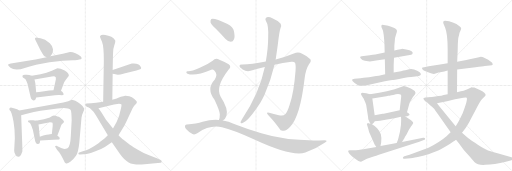
t = 0.00 s
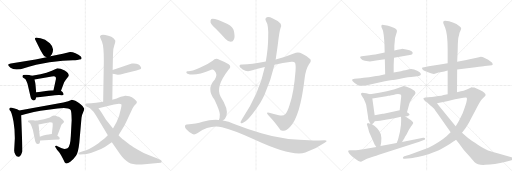
t = 4.96 s
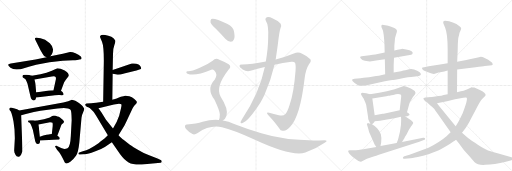
t = 9.92 s
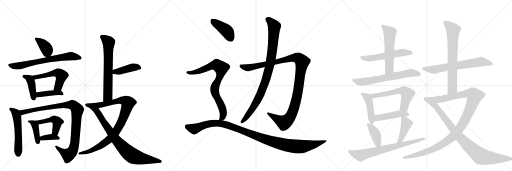
t = 14.88 s
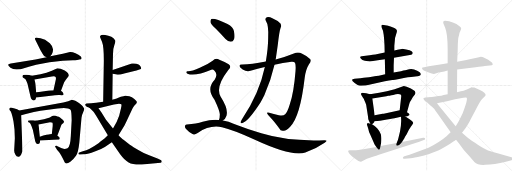
t = 19.84 s
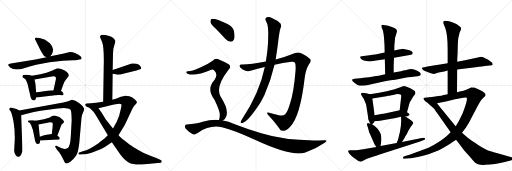
t = 24.80 s

The animated SVG that drew these frames (rendered in a browser with its animation timeline set to each time). Animation: 32 CSS @keyframes rules; one cycle of 24.80 s.

<svg version="1.1" viewBox="0 0 3072 1024" xmlns="http://www.w3.org/2000/svg">
  <g stroke="lightgray" stroke-dasharray="1,1" stroke-width="1" transform="scale(4, 4)">
    <line x1="0" y1="0" x2="256" y2="256"></line>
    <line x1="256" y1="0" x2="0" y2="256"></line>
    <line x1="128" y1="0" x2="128" y2="256"></line>
    <line x1="0" y1="128" x2="256" y2="128"></line>
    <line x1="256" y1="0" x2="512" y2="256"></line>
    <line x1="512" y1="0" x2="256" y2="256"></line>
    <line x1="384" y1="0" x2="384" y2="256"></line>
    <line x1="256" y1="128" x2="512" y2="128"></line>
    <line x1="512" y1="0" x2="768" y2="256"></line>
    <line x1="768" y1="0" x2="512" y2="256"></line>
    <line x1="640" y1="0" x2="640" y2="256"></line>
    <line x1="512" y1="128" x2="768" y2="128"></line>
  </g>
<g transform="scale(1, -1) translate(0, -850)">
   <style type="text/css">
    @keyframes keyframes0 {
      from {
       stroke: black;
       stroke-dashoffset: 379;
       stroke-width: 128;
       }
       55% {
       animation-timing-function: step-end;
       stroke: black;
       stroke-dashoffset: 0;
       stroke-width: 128;
       }
       to {
       stroke: black;
       stroke-width: 1024;
       }
       }
       #make-me-a-hanzi-animation-0 {
         animation: keyframes0 0.558431s both;
         animation-delay: 0.000000s;
         animation-timing-function: linear;
       }
    @keyframes keyframes1 {
      from {
       stroke: black;
       stroke-dashoffset: 687;
       stroke-width: 128;
       }
       69% {
       animation-timing-function: step-end;
       stroke: black;
       stroke-dashoffset: 0;
       stroke-width: 128;
       }
       to {
       stroke: black;
       stroke-width: 1024;
       }
       }
       #make-me-a-hanzi-animation-1 {
         animation: keyframes1 0.809082s both;
         animation-delay: 0.558431s;
         animation-timing-function: linear;
       }
    @keyframes keyframes2 {
      from {
       stroke: black;
       stroke-dashoffset: 411;
       stroke-width: 128;
       }
       57% {
       animation-timing-function: step-end;
       stroke: black;
       stroke-dashoffset: 0;
       stroke-width: 128;
       }
       to {
       stroke: black;
       stroke-width: 1024;
       }
       }
       #make-me-a-hanzi-animation-2 {
         animation: keyframes2 0.584473s both;
         animation-delay: 1.367513s;
         animation-timing-function: linear;
       }
    @keyframes keyframes3 {
      from {
       stroke: black;
       stroke-dashoffset: 531;
       stroke-width: 128;
       }
       63% {
       animation-timing-function: step-end;
       stroke: black;
       stroke-dashoffset: 0;
       stroke-width: 128;
       }
       to {
       stroke: black;
       stroke-width: 1024;
       }
       }
       #make-me-a-hanzi-animation-3 {
         animation: keyframes3 0.682129s both;
         animation-delay: 1.951986s;
         animation-timing-function: linear;
       }
    @keyframes keyframes4 {
      from {
       stroke: black;
       stroke-dashoffset: 417;
       stroke-width: 128;
       }
       58% {
       animation-timing-function: step-end;
       stroke: black;
       stroke-dashoffset: 0;
       stroke-width: 128;
       }
       to {
       stroke: black;
       stroke-width: 1024;
       }
       }
       #make-me-a-hanzi-animation-4 {
         animation: keyframes4 0.589355s both;
         animation-delay: 2.634115s;
         animation-timing-function: linear;
       }
    @keyframes keyframes5 {
      from {
       stroke: black;
       stroke-dashoffset: 540;
       stroke-width: 128;
       }
       64% {
       animation-timing-function: step-end;
       stroke: black;
       stroke-dashoffset: 0;
       stroke-width: 128;
       }
       to {
       stroke: black;
       stroke-width: 1024;
       }
       }
       #make-me-a-hanzi-animation-5 {
         animation: keyframes5 0.689453s both;
         animation-delay: 3.223470s;
         animation-timing-function: linear;
       }
    @keyframes keyframes6 {
      from {
       stroke: black;
       stroke-dashoffset: 985;
       stroke-width: 128;
       }
       76% {
       animation-timing-function: step-end;
       stroke: black;
       stroke-dashoffset: 0;
       stroke-width: 128;
       }
       to {
       stroke: black;
       stroke-width: 1024;
       }
       }
       #make-me-a-hanzi-animation-6 {
         animation: keyframes6 1.051595s both;
         animation-delay: 3.912923s;
         animation-timing-function: linear;
       }
    @keyframes keyframes7 {
      from {
       stroke: black;
       stroke-dashoffset: 404;
       stroke-width: 128;
       }
       57% {
       animation-timing-function: step-end;
       stroke: black;
       stroke-dashoffset: 0;
       stroke-width: 128;
       }
       to {
       stroke: black;
       stroke-width: 1024;
       }
       }
       #make-me-a-hanzi-animation-7 {
         animation: keyframes7 0.578776s both;
         animation-delay: 4.964518s;
         animation-timing-function: linear;
       }
    @keyframes keyframes8 {
      from {
       stroke: black;
       stroke-dashoffset: 464;
       stroke-width: 128;
       }
       60% {
       animation-timing-function: step-end;
       stroke: black;
       stroke-dashoffset: 0;
       stroke-width: 128;
       }
       to {
       stroke: black;
       stroke-width: 1024;
       }
       }
       #make-me-a-hanzi-animation-8 {
         animation: keyframes8 0.627604s both;
         animation-delay: 5.543294s;
         animation-timing-function: linear;
       }
    @keyframes keyframes9 {
      from {
       stroke: black;
       stroke-dashoffset: 362;
       stroke-width: 128;
       }
       54% {
       animation-timing-function: step-end;
       stroke: black;
       stroke-dashoffset: 0;
       stroke-width: 128;
       }
       to {
       stroke: black;
       stroke-width: 1024;
       }
       }
       #make-me-a-hanzi-animation-9 {
         animation: keyframes9 0.544596s both;
         animation-delay: 6.170898s;
         animation-timing-function: linear;
       }
    @keyframes keyframes10 {
      from {
       stroke: black;
       stroke-dashoffset: 662;
       stroke-width: 128;
       }
       68% {
       animation-timing-function: step-end;
       stroke: black;
       stroke-dashoffset: 0;
       stroke-width: 128;
       }
       to {
       stroke: black;
       stroke-width: 1024;
       }
       }
       #make-me-a-hanzi-animation-10 {
         animation: keyframes10 0.788737s both;
         animation-delay: 6.715495s;
         animation-timing-function: linear;
       }
    @keyframes keyframes11 {
      from {
       stroke: black;
       stroke-dashoffset: 416;
       stroke-width: 128;
       }
       58% {
       animation-timing-function: step-end;
       stroke: black;
       stroke-dashoffset: 0;
       stroke-width: 128;
       }
       to {
       stroke: black;
       stroke-width: 1024;
       }
       }
       #make-me-a-hanzi-animation-11 {
         animation: keyframes11 0.588542s both;
         animation-delay: 7.504232s;
         animation-timing-function: linear;
       }
    @keyframes keyframes12 {
      from {
       stroke: black;
       stroke-dashoffset: 957;
       stroke-width: 128;
       }
       76% {
       animation-timing-function: step-end;
       stroke: black;
       stroke-dashoffset: 0;
       stroke-width: 128;
       }
       to {
       stroke: black;
       stroke-width: 1024;
       }
       }
       #make-me-a-hanzi-animation-12 {
         animation: keyframes12 1.028809s both;
         animation-delay: 8.092773s;
         animation-timing-function: linear;
       }
    @keyframes keyframes13 {
      from {
       stroke: black;
       stroke-dashoffset: 812;
       stroke-width: 128;
       }
       73% {
       animation-timing-function: step-end;
       stroke: black;
       stroke-dashoffset: 0;
       stroke-width: 128;
       }
       to {
       stroke: black;
       stroke-width: 1024;
       }
       }
       #make-me-a-hanzi-animation-13 {
         animation: keyframes13 0.910807s both;
         animation-delay: 9.121582s;
         animation-timing-function: linear;
       }
    @keyframes keyframes14 {
      from {
       stroke: black;
       stroke-dashoffset: 1125;
       stroke-width: 128;
       }
       79% {
       animation-timing-function: step-end;
       stroke: black;
       stroke-dashoffset: 0;
       stroke-width: 128;
       }
       to {
       stroke: black;
       stroke-width: 1024;
       }
       }
       #make-me-a-hanzi-animation-14 {
         animation: keyframes14 1.165527s both;
         animation-delay: 10.032389s;
         animation-timing-function: linear;
       }
    @keyframes keyframes15 {
      from {
       stroke: black;
       stroke-dashoffset: 929;
       stroke-width: 128;
       }
       75% {
       animation-timing-function: step-end;
       stroke: black;
       stroke-dashoffset: 0;
       stroke-width: 128;
       }
       to {
       stroke: black;
       stroke-width: 1024;
       }
       }
       #make-me-a-hanzi-animation-15 {
         animation: keyframes15 1.006022s both;
         animation-delay: 11.197917s;
         animation-timing-function: linear;
       }
    @keyframes keyframes16 {
      from {
       stroke: black;
       stroke-dashoffset: 416;
       stroke-width: 128;
       }
       58% {
       animation-timing-function: step-end;
       stroke: black;
       stroke-dashoffset: 0;
       stroke-width: 128;
       }
       to {
       stroke: black;
       stroke-width: 1024;
       }
       }
       #make-me-a-hanzi-animation-16 {
         animation: keyframes16 0.588542s both;
         animation-delay: 12.203939s;
         animation-timing-function: linear;
       }
    @keyframes keyframes17 {
      from {
       stroke: black;
       stroke-dashoffset: 805;
       stroke-width: 128;
       }
       72% {
       animation-timing-function: step-end;
       stroke: black;
       stroke-dashoffset: 0;
       stroke-width: 128;
       }
       to {
       stroke: black;
       stroke-width: 1024;
       }
       }
       #make-me-a-hanzi-animation-17 {
         animation: keyframes17 0.905111s both;
         animation-delay: 12.792480s;
         animation-timing-function: linear;
       }
    @keyframes keyframes18 {
      from {
       stroke: black;
       stroke-dashoffset: 1105;
       stroke-width: 128;
       }
       78% {
       animation-timing-function: step-end;
       stroke: black;
       stroke-dashoffset: 0;
       stroke-width: 128;
       }
       to {
       stroke: black;
       stroke-width: 1024;
       }
       }
       #make-me-a-hanzi-animation-18 {
         animation: keyframes18 1.149251s both;
         animation-delay: 13.697591s;
         animation-timing-function: linear;
       }
    @keyframes keyframes19 {
      from {
       stroke: black;
       stroke-dashoffset: 557;
       stroke-width: 128;
       }
       64% {
       animation-timing-function: step-end;
       stroke: black;
       stroke-dashoffset: 0;
       stroke-width: 128;
       }
       to {
       stroke: black;
       stroke-width: 1024;
       }
       }
       #make-me-a-hanzi-animation-19 {
         animation: keyframes19 0.703288s both;
         animation-delay: 14.846842s;
         animation-timing-function: linear;
       }
    @keyframes keyframes20 {
      from {
       stroke: black;
       stroke-dashoffset: 564;
       stroke-width: 128;
       }
       65% {
       animation-timing-function: step-end;
       stroke: black;
       stroke-dashoffset: 0;
       stroke-width: 128;
       }
       to {
       stroke: black;
       stroke-width: 1024;
       }
       }
       #make-me-a-hanzi-animation-20 {
         animation: keyframes20 0.708984s both;
         animation-delay: 15.550130s;
         animation-timing-function: linear;
       }
    @keyframes keyframes21 {
      from {
       stroke: black;
       stroke-dashoffset: 652;
       stroke-width: 128;
       }
       68% {
       animation-timing-function: step-end;
       stroke: black;
       stroke-dashoffset: 0;
       stroke-width: 128;
       }
       to {
       stroke: black;
       stroke-width: 1024;
       }
       }
       #make-me-a-hanzi-animation-21 {
         animation: keyframes21 0.780599s both;
         animation-delay: 16.259115s;
         animation-timing-function: linear;
       }
    @keyframes keyframes22 {
      from {
       stroke: black;
       stroke-dashoffset: 437;
       stroke-width: 128;
       }
       59% {
       animation-timing-function: step-end;
       stroke: black;
       stroke-dashoffset: 0;
       stroke-width: 128;
       }
       to {
       stroke: black;
       stroke-width: 1024;
       }
       }
       #make-me-a-hanzi-animation-22 {
         animation: keyframes22 0.605632s both;
         animation-delay: 17.039714s;
         animation-timing-function: linear;
       }
    @keyframes keyframes23 {
      from {
       stroke: black;
       stroke-dashoffset: 589;
       stroke-width: 128;
       }
       66% {
       animation-timing-function: step-end;
       stroke: black;
       stroke-dashoffset: 0;
       stroke-width: 128;
       }
       to {
       stroke: black;
       stroke-width: 1024;
       }
       }
       #make-me-a-hanzi-animation-23 {
         animation: keyframes23 0.729329s both;
         animation-delay: 17.645345s;
         animation-timing-function: linear;
       }
    @keyframes keyframes24 {
      from {
       stroke: black;
       stroke-dashoffset: 461;
       stroke-width: 128;
       }
       60% {
       animation-timing-function: step-end;
       stroke: black;
       stroke-dashoffset: 0;
       stroke-width: 128;
       }
       to {
       stroke: black;
       stroke-width: 1024;
       }
       }
       #make-me-a-hanzi-animation-24 {
         animation: keyframes24 0.625163s both;
         animation-delay: 18.374674s;
         animation-timing-function: linear;
       }
    @keyframes keyframes25 {
      from {
       stroke: black;
       stroke-dashoffset: 398;
       stroke-width: 128;
       }
       56% {
       animation-timing-function: step-end;
       stroke: black;
       stroke-dashoffset: 0;
       stroke-width: 128;
       }
       to {
       stroke: black;
       stroke-width: 1024;
       }
       }
       #make-me-a-hanzi-animation-25 {
         animation: keyframes25 0.573893s both;
         animation-delay: 18.999837s;
         animation-timing-function: linear;
       }
    @keyframes keyframes26 {
      from {
       stroke: black;
       stroke-dashoffset: 428;
       stroke-width: 128;
       }
       58% {
       animation-timing-function: step-end;
       stroke: black;
       stroke-dashoffset: 0;
       stroke-width: 128;
       }
       to {
       stroke: black;
       stroke-width: 1024;
       }
       }
       #make-me-a-hanzi-animation-26 {
         animation: keyframes26 0.598307s both;
         animation-delay: 19.573730s;
         animation-timing-function: linear;
       }
    @keyframes keyframes27 {
      from {
       stroke: black;
       stroke-dashoffset: 719;
       stroke-width: 128;
       }
       70% {
       animation-timing-function: step-end;
       stroke: black;
       stroke-dashoffset: 0;
       stroke-width: 128;
       }
       to {
       stroke: black;
       stroke-width: 1024;
       }
       }
       #make-me-a-hanzi-animation-27 {
         animation: keyframes27 0.835124s both;
         animation-delay: 20.172038s;
         animation-timing-function: linear;
       }
    @keyframes keyframes28 {
      from {
       stroke: black;
       stroke-dashoffset: 672;
       stroke-width: 128;
       }
       69% {
       animation-timing-function: step-end;
       stroke: black;
       stroke-dashoffset: 0;
       stroke-width: 128;
       }
       to {
       stroke: black;
       stroke-width: 1024;
       }
       }
       #make-me-a-hanzi-animation-28 {
         animation: keyframes28 0.796875s both;
         animation-delay: 21.007161s;
         animation-timing-function: linear;
       }
    @keyframes keyframes29 {
      from {
       stroke: black;
       stroke-dashoffset: 706;
       stroke-width: 128;
       }
       70% {
       animation-timing-function: step-end;
       stroke: black;
       stroke-dashoffset: 0;
       stroke-width: 128;
       }
       to {
       stroke: black;
       stroke-width: 1024;
       }
       }
       #make-me-a-hanzi-animation-29 {
         animation: keyframes29 0.824544s both;
         animation-delay: 21.804036s;
         animation-timing-function: linear;
       }
    @keyframes keyframes30 {
      from {
       stroke: black;
       stroke-dashoffset: 1127;
       stroke-width: 128;
       }
       79% {
       animation-timing-function: step-end;
       stroke: black;
       stroke-dashoffset: 0;
       stroke-width: 128;
       }
       to {
       stroke: black;
       stroke-width: 1024;
       }
       }
       #make-me-a-hanzi-animation-30 {
         animation: keyframes30 1.167155s both;
         animation-delay: 22.628581s;
         animation-timing-function: linear;
       }
    @keyframes keyframes31 {
      from {
       stroke: black;
       stroke-dashoffset: 925;
       stroke-width: 128;
       }
       75% {
       animation-timing-function: step-end;
       stroke: black;
       stroke-dashoffset: 0;
       stroke-width: 128;
       }
       to {
       stroke: black;
       stroke-width: 1024;
       }
       }
       #make-me-a-hanzi-animation-31 {
         animation: keyframes31 1.002767s both;
         animation-delay: 23.795736s;
         animation-timing-function: linear;
       }
</style>
<path d="M 302 513 L 311 526 Q 319 537 318 556 Q 317 574 299 592 Q 270 617 243 621 L 222 625 Q 215 627 211 623 Q 209 619 211 614 L 243 549 Q 257 524 261 520 Q 264 516 279 507 C 292 499 292 499 302 513 Z" fill="lightgray"></path> 
<path d="M 279 507 L 213 494 L 65 470 Q 52 467 50 465 L 49 459 Q 49 456 63 445 Q 77 434 99 434 Q 121 434 124 435 L 173 451 L 217 462 Q 297 481 376 486 Q 407 490 438 490 Q 468 490 476 494 Q 498 495 485 512 Q 472 524 453 532 Q 433 540 420 539 L 377 528 L 302 513 L 279 507 Z" fill="lightgray"></path> 
<path d="M 191 396 L 175 401 Q 163 403 152 402 Q 128 403 137 386 L 149 379 Q 154 377 159 364 L 165 348 L 184 268 Q 186 258 193 252 Q 199 246 207 249 Q 214 251 217 266 L 217 298 L 213 343 Q 213 349 207 374 C 203 392 203 392 191 396 Z" fill="lightgray"></path> 
<path d="M 243 406 L 191 396 C 162 390 177 369 207 374 L 311 392 Q 326 394 329 392 Q 338 390 335 374 L 321 310 C 315 281 356 278 366 306 L 385 357 L 395 372 Q 406 388 410 392 Q 413 395 413 398 Q 413 413 388 428 Q 362 442 344 442 L 311 426 Q 281 413 243 406 Z" fill="lightgray"></path> 
<path d="M 217 266 L 305 276 Q 336 282 358 281 Q 379 279 381 282 Q 382 285 380 292 Q 377 299 366 306 L 321 310 L 295 308 L 245 301 Q 236 299 217 298 C 187 296 187 263 217 266 Z" fill="lightgray"></path> 
<path d="M 61 186 Q 68 186 81 122 L 87 74 L 89 22 L 85 -52 Q 85 -63 92 -76 Q 98 -90 110 -90 Q 119 -92 127 -76 Q 133 -62 134 -58 Q 135 -55 133 -1 L 127 159 C 126 181 126 181 115 188 L 103 196 Q 99 196 88 200 L 71 205 Q 60 207 58 202 Q 53 197 57 192 Q 60 186 61 186 Z" fill="lightgray"></path> 
<path d="M 127 159 L 161 169 Q 204 181 243 187 L 345 200 Q 408 208 423 193 Q 428 186 429 157 L 430 129 L 425 36 Q 422 -30 405 -39 Q 392 -44 381 -42 Q 369 -40 348 -28 L 339 -24 Q 332 -23 331 -26 Q 329 -29 334 -34 L 342 -48 L 355 -62 Q 362 -72 369 -85 L 383 -112 Q 387 -126 394 -128 Q 402 -133 422 -119 Q 441 -106 456 -84 Q 470 -63 476 -4 L 489 144 Q 490 158 499 177 Q 507 195 505 200 L 495 215 Q 479 230 467 237 L 452 246 L 432 252 Q 412 241 380 236 L 115 188 C 85 183 98 151 127 159 Z" fill="lightgray"></path> 
<path d="M 215 126 L 199 129 Q 197 130 183 130 Q 169 130 168 126 Q 167 122 171 118 L 178 114 Q 183 110 190 92 Q 196 74 197 73 L 211 5 Q 212 -2 217 -8 Q 221 -15 234 -12 Q 240 -8 241 8 L 239 31 L 235 66 Q 235 79 231 104 C 228 124 228 124 215 126 Z" fill="lightgray"></path> 
<path d="M 344 36 L 363 88 Q 369 103 371 105 Q 385 116 384 122 Q 382 127 373 136 Q 367 139 360 146 Q 353 152 345 152 Q 324 161 313 155 L 299 146 L 264 135 L 215 126 C 185 121 202 98 231 104 L 300 118 Q 313 118 315 114 Q 317 110 316 94 L 311 47 C 308 17 334 8 344 36 Z" fill="lightgray"></path> 
<path d="M 241 8 L 320 13 L 355 14 Q 366 24 344 36 L 311 47 L 299 45 Q 296 44 279 42 Q 261 39 239 31 C 211 21 211 6 241 8 Z" fill="lightgray"></path> 
<path d="M 623 488 L 619 241 C 619 211 674 222 674 252 L 676 408 L 676 431 L 678 527 Q 678 561 686 580 Q 693 599 692 606 Q 690 613 681 622 Q 671 630 650 636 Q 629 642 618 642 Q 607 642 604 638 Q 600 634 600 632 Q 600 629 605 617 L 612 600 Q 623 573 623 488 Z" fill="lightgray"></path> 
<path d="M 676 408 L 693 405 Q 707 398 745 410 L 800 424 Q 822 427 832 432 L 841 436 Q 854 438 839 458 Q 834 465 818 468 Q 809 472 791 470 L 676 431 C 648 421 646 413 676 408 Z" fill="lightgray"></path> 
<path d="M 619 241 L 577 234 Q 559 232 547 232 L 519 230 Q 508 226 512 219 Q 515 211 524 209 L 537 204 C 561 194 562 194 591 201 L 684 224 L 714 229 Q 724 229 728 226 Q 731 222 726 201 L 715 157 Q 701 116 678 80 L 647 40 L 627 20 Q 617 13 591 -8 Q 536 -47 497 -57 L 480 -62 Q 470 -64 470 -72 Q 471 -77 481 -76 L 501 -75 Q 510 -76 549 -66 Q 616 -44 649 -18 L 671 -2 L 711 40 L 745 95 Q 752 107 769 144 L 795 200 Q 801 213 808 220 L 817 229 Q 822 234 821 240 Q 820 245 806 257 Q 792 268 776 273 Q 759 278 751 277 Q 743 276 725 270 Q 715 265 700 260 L 685 255 Q 675 253 674 252 L 619 241 Z" fill="lightgray"></path> 
<path d="M 537 204 L 561 180 Q 564 177 577 156 L 647 40 L 671 -2 L 721 -75 Q 747 -111 772 -124 Q 796 -138 851 -136 L 964 -126 Q 969 -125 970 -118 Q 971 -112 964 -109 L 945 -100 L 895 -80 Q 856 -66 835 -52 Q 796 -30 779 -18 L 741 12 Q 733 18 711 40 L 678 80 L 636 132 L 608 178 L 591 201 C 573 225 516 225 537 204 Z" fill="lightgray"></path> 
<path d="M 1647 462 Q 1696 474 1749 480 Q 1765 481 1770 474 Q 1776 461 1773 424 Q 1763 294 1738 223 Q 1725 180 1711 166 Q 1699 153 1673 160 Q 1642 167 1615 175 Q 1593 181 1609 161 Q 1652 115 1675 81 Q 1684 62 1703 67 Q 1719 68 1741 91 Q 1801 151 1828 383 Q 1834 435 1854 466 Q 1870 485 1862 496 Q 1846 514 1813 529 Q 1789 542 1763 530 Q 1717 511 1654 494 L 1595 482 Q 1507 464 1455 464 Q 1437 465 1437 456 Q 1436 447 1456 434 Q 1481 418 1503 426 Q 1546 439 1589 449 L 1647 462 Z" fill="lightgray"></path> 
<path d="M 1589 449 Q 1556 290 1451 134 Q 1447 127 1444 121 Q 1441 109 1452 112 Q 1485 116 1562 234 Q 1574 255 1586 279 Q 1625 366 1647 462 L 1654 494 Q 1661 540 1667 584 Q 1676 663 1682 679 Q 1692 694 1684 708 Q 1668 727 1634 741 Q 1615 753 1601 748 Q 1588 741 1595 726 Q 1613 699 1609 623 Q 1609 566 1595 482 L 1589 449 Z" fill="lightgray"></path> 
<path d="M 1295 679 Q 1323 651 1353 617 Q 1368 601 1385 600 Q 1398 600 1404 615 Q 1411 631 1403 666 Q 1399 688 1365 707 Q 1287 744 1268 737 Q 1262 733 1263 718 Q 1266 705 1295 679 Z" fill="lightgray"></path> 
<path d="M 1337 128 Q 1353 138 1359 157 Q 1371 199 1324 271 Q 1290 328 1370 431 Q 1392 450 1372 465 Q 1351 480 1316 493 Q 1294 506 1276 487 Q 1243 463 1202 446 Q 1145 421 1127 423 Q 1120 424 1118 419 Q 1117 413 1125 409 Q 1167 391 1268 433 Q 1278 437 1287 426 Q 1309 404 1288 373 Q 1236 319 1287 253 Q 1317 190 1319 166 Q 1319 144 1314 132 Q 1313 132 1313 131 C 1304 102 1315 108 1337 128 Z" fill="lightgray"></path> 
<path d="M 1313 131 Q 1267 135 1216 120 Q 1179 107 1121 104 Q 1114 104 1110 96 Q 1107 89 1115 78 Q 1131 59 1155 47 Q 1167 40 1186 53 Q 1261 104 1332 87 Q 1396 72 1526 14 Q 1752 -91 1832 -64 Q 1895 -42 1948 -5 Q 1972 10 1947 10 Q 1730 1 1568 51 Q 1493 73 1405 107 Q 1372 123 1337 128 L 1313 131 Z" fill="lightgray"></path> 
<path d="M 2364 504 L 2467 523 Q 2474 524 2476 531.5 Q 2478 539 2469.5 543.5 Q 2461 548 2437 553.5 Q 2413 559 2410 557.5 Q 2407 556 2385 552 L 2366 548 L 2308 536 L 2252 524 Q 2238 524 2218 520 L 2170 513 Q 2163 511 2161 509 Q 2160 506 2166 498 Q 2172 490 2189 486 L 2219 482 L 2267 489 L 2309 496 L 2364 504 Z" fill="lightgray"></path> 
<path d="M 2362 416 L 2362 458 L 2364 504 L 2366 548 L 2366 577 L 2369 608 Q 2369 623 2376 642 Q 2382 660 2382 666 Q 2379 677 2369 681 Q 2361 686 2343 692 Q 2324 698 2322 698 L 2311 700 Q 2292 705 2290 701 Q 2287 696 2289 688 L 2298 667 Q 2303 645 2305 612 L 2307 579 L 2308 536 L 2309 496 L 2311 405 C 2312 375 2362 386 2362 416 Z" fill="lightgray"></path> 
<path d="M 2162 381 L 2127 379 Q 2097 377 2128 353 Q 2146 339 2153 338 Q 2176 333 2228 346 L 2309 364 L 2334 368 Q 2346 369 2353 370.5 Q 2360 372 2408.5 380.5 Q 2457 389 2467 389 L 2504 393 Q 2525 395 2525 405 Q 2525 410 2518 417 Q 2511 424 2503 427 Q 2471 445 2443 432 Q 2438 430 2406 424 L 2362 416 L 2311 405 L 2273 397 L 2257 395 Q 2247 394 2240 392 L 2214 388 L 2182 384 L 2162 381 Z" fill="lightgray"></path> 
<path d="M 2220 286 L 2197 291 Q 2179 294 2177 294 Q 2161 292 2168 281 L 2178 264 Q 2182 260 2188 245 Q 2195 230 2197 222 L 2208 152 Q 2209 135 2212 129 L 2222 109 C 2226 101 2226 101 2232 106 L 2241 113 Q 2245 117 2248 123 L 2248 159 L 2234 260 C 2231 284 2231 284 2220 286 Z" fill="lightgray"></path> 
<path d="M 2442 178 L 2456 228 Q 2458 238 2468 252 Q 2478 272 2486 280 Q 2493 287 2493 294 Q 2489 309 2465 320 L 2440 330 Q 2425 335 2423 335 L 2368 316 L 2321 304 L 2275 295 L 2220 286 C 2190 281 2204 255 2234 260 L 2318 273 L 2329 276 Q 2333 276 2337 277 Q 2341 278 2349 280 Q 2356 281 2375 286 Q 2394 290 2406 283 Q 2408 276 2407 269 L 2398 190 C 2395 160 2434 149 2442 178 Z" fill="lightgray"></path> 
<path d="M 2432 152 L 2444 154 Q 2454 158 2457 161 Q 2458 165 2453 170 L 2442 178 C 2419 195 2419 195 2398 190 L 2364 182 Q 2302 168 2296 168 L 2248 159 C 2219 153 2218 119 2248 123 L 2280 127 L 2322 134 Q 2365 142 2373 143 L 2406 150 L 2432 152 Z" fill="lightgray"></path> 
<path d="M 2222 109 L 2211 112 Q 2207 113 2203 110 Q 2199 107 2204 96 L 2210 77 Q 2212 62 2222 42 L 2243 -6 Q 2243 -12 2258 -31 C 2276 -55 2277 -54 2283 -25 L 2287 -4 Q 2290 28 2285 45 Q 2280 62 2264 80 Q 2248 97 2232 106 L 2222 109 Z" fill="lightgray"></path> 
<path d="M 2412 -1 L 2427 23 Q 2429 28 2440 45 Q 2452 72 2465 90 Q 2477 107 2479 112 Q 2481 121 2455 137 L 2432 152 C 2407 168 2405 170 2406 150 L 2407 132 Q 2408 105 2400 62 L 2391 24 Q 2390 15 2380 -7 C 2368 -34 2396 -26 2412 -1 Z" fill="lightgray"></path> 
<path d="M 2258 -31 L 2197 -42 Q 2196 -43 2168 -46 Q 2149 -50 2135 -50 L 2098 -50 Q 2092 -51 2089.5 -53.5 Q 2087 -56 2093.5 -66.5 Q 2100 -77 2127 -98.5 Q 2154 -120 2166 -120 L 2184 -111 Q 2197 -102 2228 -92.5 Q 2259 -83 2261 -82 L 2273 -78 L 2516 0 L 2543 11 Q 2554 14 2550.5 20 Q 2547 26 2539 24 L 2412 -1 L 2380 -7 L 2283 -25 L 2258 -31 Z" fill="lightgray"></path> 
<path d="M 2743 434 L 2853 448 Q 2899 453 2908 455 L 2939 458 Q 2955 458 2956 462 Q 2957 466 2953 474 Q 2946 483 2929 493 L 2902 506 Q 2895 510 2885 510 L 2874 508 L 2790 489 L 2743 481 L 2686 472 L 2631 462 L 2572 454 L 2545 448 Q 2533 446 2532 443 Q 2532 431 2557 422 L 2585 411 Q 2598 407 2604 407 L 2631 416 L 2649 419 Q 2664 422 2686 428 L 2743 434 Z" fill="lightgray"></path> 
<path d="M 2742 298 L 2743 434 L 2743 481 L 2746 545 L 2747 588 L 2748 603 Q 2748 623 2755 644 Q 2756 655 2762 665 Q 2767 675 2767 681 Q 2767 686 2759 692 Q 2719 723 2671 726 Q 2661 726 2660 721 Q 2658 715 2661 708 L 2671 685 Q 2686 648 2686 554 L 2686 472 L 2686 428 L 2686 286 C 2686 256 2742 268 2742 298 Z" fill="lightgray"></path> 
<path d="M 2846 326 Q 2840 326 2835 326 L 2831 328 L 2830 328 L 2811 319 Q 2800 315 2793 311 Q 2785 306 2765 304 L 2742 298 L 2686 286 L 2662 281 Q 2650 276 2630 275 Q 2600 270 2579 267 C 2549 263 2593 225 2622 231 L 2682 244 L 2730 256 L 2780 265 Q 2797 268 2800 265 Q 2808 256 2776 172 Q 2754 126 2746 113 Q 2738 100 2734 93 L 2704 58 L 2679 34 Q 2637 -2 2571 -35 L 2457 -77 L 2426 -87 Q 2417 -92 2417 -97 Q 2417 -102 2427 -101 L 2464 -98 Q 2484 -97 2526 -87 Q 2567 -77 2579 -72 Q 2590 -66 2618 -57 Q 2645 -47 2701 -12 L 2720 2 Q 2724 5 2736 13 L 2772 54 L 2796 86 Q 2818 121 2821 129 L 2852 188 Q 2880 244 2893 257 L 2908 272 Q 2911 275 2914 281 Q 2914 286 2906 295 Q 2897 303 2876 312 L 2846 326 Z" fill="lightgray"></path> 
<path d="M 2579 267 L 2568 267 Q 2555 267 2552 266 Q 2535 264 2543 254 Q 2550 243 2556 240 Q 2561 237 2565 234 Q 2568 231 2571 228 Q 2574 225 2579 221 Q 2583 217 2592 210 Q 2601 202 2606 197 Q 2610 191 2629 164 L 2704 58 L 2736 13 L 2753 -8 L 2784 -50 L 2818 -88 Q 2845 -120 2846 -121 Q 2866 -141 2911 -138 Q 2966 -138 3035 -120 L 3069 -110 Q 3077 -109 3079 -102 Q 3079 -96 3069 -92 L 2985 -69 Q 2937 -57 2916 -46 Q 2889 -35 2850 -6 Q 2811 22 2810 22 L 2772 54 L 2734 93 L 2642 206 Q 2637 211 2622 231 C 2604 255 2594 267 2579 267 Z" fill="lightgray"></path> 
      <clipPath id="make-me-a-hanzi-clip-0">
      <path d="M 302 513 L 311 526 Q 319 537 318 556 Q 317 574 299 592 Q 270 617 243 621 L 222 625 Q 215 627 211 623 Q 209 619 211 614 L 243 549 Q 257 524 261 520 Q 264 516 279 507 C 292 499 292 499 302 513 Z" fill="lightgray"></path>
      </clipPath>
      <path clip-path="url(#make-me-a-hanzi-clip-0)" d="M 218 619 L 262 581 L 282 555 L 281 523 " fill="none" id="make-me-a-hanzi-animation-0" stroke-dasharray="251 502" stroke-linecap="round"></path>

      <clipPath id="make-me-a-hanzi-clip-1">
      <path d="M 279 507 L 213 494 L 65 470 Q 52 467 50 465 L 49 459 Q 49 456 63 445 Q 77 434 99 434 Q 121 434 124 435 L 173 451 L 217 462 Q 297 481 376 486 Q 407 490 438 490 Q 468 490 476 494 Q 498 495 485 512 Q 472 524 453 532 Q 433 540 420 539 L 377 528 L 302 513 L 279 507 Z" fill="lightgray"></path>
      </clipPath>
      <path clip-path="url(#make-me-a-hanzi-clip-1)" d="M 57 461 L 84 454 L 123 457 L 300 496 L 424 515 L 480 503 " fill="none" id="make-me-a-hanzi-animation-1" stroke-dasharray="559 1118" stroke-linecap="round"></path>

      <clipPath id="make-me-a-hanzi-clip-2">
      <path d="M 191 396 L 175 401 Q 163 403 152 402 Q 128 403 137 386 L 149 379 Q 154 377 159 364 L 165 348 L 184 268 Q 186 258 193 252 Q 199 246 207 249 Q 214 251 217 266 L 217 298 L 213 343 Q 213 349 207 374 C 203 392 203 392 191 396 Z" fill="lightgray"></path>
      </clipPath>
      <path clip-path="url(#make-me-a-hanzi-clip-2)" d="M 146 393 L 173 381 L 187 359 L 202 261 " fill="none" id="make-me-a-hanzi-animation-2" stroke-dasharray="283 566" stroke-linecap="round"></path>

      <clipPath id="make-me-a-hanzi-clip-3">
      <path d="M 243 406 L 191 396 C 162 390 177 369 207 374 L 311 392 Q 326 394 329 392 Q 338 390 335 374 L 321 310 C 315 281 356 278 366 306 L 385 357 L 395 372 Q 406 388 410 392 Q 413 395 413 398 Q 413 413 388 428 Q 362 442 344 442 L 311 426 Q 281 413 243 406 Z" fill="lightgray"></path>
      </clipPath>
      <path clip-path="url(#make-me-a-hanzi-clip-3)" d="M 198 393 L 213 387 L 324 412 L 355 410 L 369 397 L 367 386 L 350 331 L 329 315 " fill="none" id="make-me-a-hanzi-animation-3" stroke-dasharray="403 806" stroke-linecap="round"></path>

      <clipPath id="make-me-a-hanzi-clip-4">
      <path d="M 217 266 L 305 276 Q 336 282 358 281 Q 379 279 381 282 Q 382 285 380 292 Q 377 299 366 306 L 321 310 L 295 308 L 245 301 Q 236 299 217 298 C 187 296 187 263 217 266 Z" fill="lightgray"></path>
      </clipPath>
      <path clip-path="url(#make-me-a-hanzi-clip-4)" d="M 224 271 L 230 282 L 303 293 L 357 295 L 376 287 " fill="none" id="make-me-a-hanzi-animation-4" stroke-dasharray="289 578" stroke-linecap="round"></path>

      <clipPath id="make-me-a-hanzi-clip-5">
      <path d="M 61 186 Q 68 186 81 122 L 87 74 L 89 22 L 85 -52 Q 85 -63 92 -76 Q 98 -90 110 -90 Q 119 -92 127 -76 Q 133 -62 134 -58 Q 135 -55 133 -1 L 127 159 C 126 181 126 181 115 188 L 103 196 Q 99 196 88 200 L 71 205 Q 60 207 58 202 Q 53 197 57 192 Q 60 186 61 186 Z" fill="lightgray"></path>
      </clipPath>
      <path clip-path="url(#make-me-a-hanzi-clip-5)" d="M 66 196 L 96 171 L 102 151 L 110 64 L 110 -73 " fill="none" id="make-me-a-hanzi-animation-5" stroke-dasharray="412 824" stroke-linecap="round"></path>

      <clipPath id="make-me-a-hanzi-clip-6">
      <path d="M 127 159 L 161 169 Q 204 181 243 187 L 345 200 Q 408 208 423 193 Q 428 186 429 157 L 430 129 L 425 36 Q 422 -30 405 -39 Q 392 -44 381 -42 Q 369 -40 348 -28 L 339 -24 Q 332 -23 331 -26 Q 329 -29 334 -34 L 342 -48 L 355 -62 Q 362 -72 369 -85 L 383 -112 Q 387 -126 394 -128 Q 402 -133 422 -119 Q 441 -106 456 -84 Q 470 -63 476 -4 L 489 144 Q 490 158 499 177 Q 507 195 505 200 L 495 215 Q 479 230 467 237 L 452 246 L 432 252 Q 412 241 380 236 L 115 188 C 85 183 98 151 127 159 Z" fill="lightgray"></path>
      </clipPath>
      <path clip-path="url(#make-me-a-hanzi-clip-6)" d="M 124 183 L 135 177 L 203 193 L 391 221 L 435 220 L 453 207 L 464 192 L 450 6 L 437 -51 L 416 -75 L 403 -76 L 336 -29 " fill="none" id="make-me-a-hanzi-animation-6" stroke-dasharray="857 1714" stroke-linecap="round"></path>

      <clipPath id="make-me-a-hanzi-clip-7">
      <path d="M 215 126 L 199 129 Q 197 130 183 130 Q 169 130 168 126 Q 167 122 171 118 L 178 114 Q 183 110 190 92 Q 196 74 197 73 L 211 5 Q 212 -2 217 -8 Q 221 -15 234 -12 Q 240 -8 241 8 L 239 31 L 235 66 Q 235 79 231 104 C 228 124 228 124 215 126 Z" fill="lightgray"></path>
      </clipPath>
      <path clip-path="url(#make-me-a-hanzi-clip-7)" d="M 176 125 L 200 112 L 211 98 L 228 -3 " fill="none" id="make-me-a-hanzi-animation-7" stroke-dasharray="276 552" stroke-linecap="round"></path>

      <clipPath id="make-me-a-hanzi-clip-8">
      <path d="M 344 36 L 363 88 Q 369 103 371 105 Q 385 116 384 122 Q 382 127 373 136 Q 367 139 360 146 Q 353 152 345 152 Q 324 161 313 155 L 299 146 L 264 135 L 215 126 C 185 121 202 98 231 104 L 300 118 Q 313 118 315 114 Q 317 110 316 94 L 311 47 C 308 17 334 8 344 36 Z" fill="lightgray"></path>
      </clipPath>
      <path clip-path="url(#make-me-a-hanzi-clip-8)" d="M 222 123 L 236 117 L 297 132 L 331 132 L 345 120 L 333 68 L 341 45 " fill="none" id="make-me-a-hanzi-animation-8" stroke-dasharray="336 672" stroke-linecap="round"></path>

      <clipPath id="make-me-a-hanzi-clip-9">
      <path d="M 241 8 L 320 13 L 355 14 Q 366 24 344 36 L 311 47 L 299 45 Q 296 44 279 42 Q 261 39 239 31 C 211 21 211 6 241 8 Z" fill="lightgray"></path>
      </clipPath>
      <path clip-path="url(#make-me-a-hanzi-clip-9)" d="M 249 14 L 253 22 L 288 28 L 349 21 " fill="none" id="make-me-a-hanzi-animation-9" stroke-dasharray="234 468" stroke-linecap="round"></path>

      <clipPath id="make-me-a-hanzi-clip-10">
      <path d="M 623 488 L 619 241 C 619 211 674 222 674 252 L 676 408 L 676 431 L 678 527 Q 678 561 686 580 Q 693 599 692 606 Q 690 613 681 622 Q 671 630 650 636 Q 629 642 618 642 Q 607 642 604 638 Q 600 634 600 632 Q 600 629 605 617 L 612 600 Q 623 573 623 488 Z" fill="lightgray"></path>
      </clipPath>
      <path clip-path="url(#make-me-a-hanzi-clip-10)" d="M 613 628 L 652 596 L 647 274 L 625 249 " fill="none" id="make-me-a-hanzi-animation-10" stroke-dasharray="534 1068" stroke-linecap="round"></path>

      <clipPath id="make-me-a-hanzi-clip-11">
      <path d="M 676 408 L 693 405 Q 707 398 745 410 L 800 424 Q 822 427 832 432 L 841 436 Q 854 438 839 458 Q 834 465 818 468 Q 809 472 791 470 L 676 431 C 648 421 646 413 676 408 Z" fill="lightgray"></path>
      </clipPath>
      <path clip-path="url(#make-me-a-hanzi-clip-11)" d="M 681 414 L 800 448 L 836 447 " fill="none" id="make-me-a-hanzi-animation-11" stroke-dasharray="288 576" stroke-linecap="round"></path>

      <clipPath id="make-me-a-hanzi-clip-12">
      <path d="M 619 241 L 577 234 Q 559 232 547 232 L 519 230 Q 508 226 512 219 Q 515 211 524 209 L 537 204 C 561 194 562 194 591 201 L 684 224 L 714 229 Q 724 229 728 226 Q 731 222 726 201 L 715 157 Q 701 116 678 80 L 647 40 L 627 20 Q 617 13 591 -8 Q 536 -47 497 -57 L 480 -62 Q 470 -64 470 -72 Q 471 -77 481 -76 L 501 -75 Q 510 -76 549 -66 Q 616 -44 649 -18 L 671 -2 L 711 40 L 745 95 Q 752 107 769 144 L 795 200 Q 801 213 808 220 L 817 229 Q 822 234 821 240 Q 820 245 806 257 Q 792 268 776 273 Q 759 278 751 277 Q 743 276 725 270 Q 715 265 700 260 L 685 255 Q 675 253 674 252 L 619 241 Z" fill="lightgray"></path>
      </clipPath>
      <path clip-path="url(#make-me-a-hanzi-clip-12)" d="M 523 220 L 595 219 L 740 249 L 768 233 L 729 119 L 701 69 L 652 12 L 554 -51 L 477 -69 " fill="none" id="make-me-a-hanzi-animation-12" stroke-dasharray="829 1658" stroke-linecap="round"></path>

      <clipPath id="make-me-a-hanzi-clip-13">
      <path d="M 537 204 L 561 180 Q 564 177 577 156 L 647 40 L 671 -2 L 721 -75 Q 747 -111 772 -124 Q 796 -138 851 -136 L 964 -126 Q 969 -125 970 -118 Q 971 -112 964 -109 L 945 -100 L 895 -80 Q 856 -66 835 -52 Q 796 -30 779 -18 L 741 12 Q 733 18 711 40 L 678 80 L 636 132 L 608 178 L 591 201 C 573 225 516 225 537 204 Z" fill="lightgray"></path>
      </clipPath>
      <path clip-path="url(#make-me-a-hanzi-clip-13)" d="M 544 203 L 582 183 L 693 17 L 778 -72 L 840 -99 L 961 -117 " fill="none" id="make-me-a-hanzi-animation-13" stroke-dasharray="684 1368" stroke-linecap="round"></path>

      <clipPath id="make-me-a-hanzi-clip-14">
      <path d="M 1647 462 Q 1696 474 1749 480 Q 1765 481 1770 474 Q 1776 461 1773 424 Q 1763 294 1738 223 Q 1725 180 1711 166 Q 1699 153 1673 160 Q 1642 167 1615 175 Q 1593 181 1609 161 Q 1652 115 1675 81 Q 1684 62 1703 67 Q 1719 68 1741 91 Q 1801 151 1828 383 Q 1834 435 1854 466 Q 1870 485 1862 496 Q 1846 514 1813 529 Q 1789 542 1763 530 Q 1717 511 1654 494 L 1595 482 Q 1507 464 1455 464 Q 1437 465 1437 456 Q 1436 447 1456 434 Q 1481 418 1503 426 Q 1546 439 1589 449 L 1647 462 Z" fill="lightgray"></path>
      </clipPath>
      <path clip-path="url(#make-me-a-hanzi-clip-14)" d="M 1447 454 L 1483 444 L 1505 447 L 1766 504 L 1790 502 L 1813 481 L 1779 257 L 1762 196 L 1741 150 L 1725 130 L 1702 117 L 1620 165 " fill="none" id="make-me-a-hanzi-animation-14" stroke-dasharray="997 1994" stroke-linecap="round"></path>

      <clipPath id="make-me-a-hanzi-clip-15">
      <path d="M 1589 449 Q 1556 290 1451 134 Q 1447 127 1444 121 Q 1441 109 1452 112 Q 1485 116 1562 234 Q 1574 255 1586 279 Q 1625 366 1647 462 L 1654 494 Q 1661 540 1667 584 Q 1676 663 1682 679 Q 1692 694 1684 708 Q 1668 727 1634 741 Q 1615 753 1601 748 Q 1588 741 1595 726 Q 1613 699 1609 623 Q 1609 566 1595 482 L 1589 449 Z" fill="lightgray"></path>
      </clipPath>
      <path clip-path="url(#make-me-a-hanzi-clip-15)" d="M 1607 735 L 1645 692 L 1636 566 L 1613 432 L 1578 322 L 1538 235 L 1494 167 L 1453 121 " fill="none" id="make-me-a-hanzi-animation-15" stroke-dasharray="801 1602" stroke-linecap="round"></path>

      <clipPath id="make-me-a-hanzi-clip-16">
      <path d="M 1295 679 Q 1323 651 1353 617 Q 1368 601 1385 600 Q 1398 600 1404 615 Q 1411 631 1403 666 Q 1399 688 1365 707 Q 1287 744 1268 737 Q 1262 733 1263 718 Q 1266 705 1295 679 Z" fill="lightgray"></path>
      </clipPath>
      <path clip-path="url(#make-me-a-hanzi-clip-16)" d="M 1273 729 L 1361 664 L 1385 620 " fill="none" id="make-me-a-hanzi-animation-16" stroke-dasharray="288 576" stroke-linecap="round"></path>

      <clipPath id="make-me-a-hanzi-clip-17">
      <path d="M 1337 128 Q 1353 138 1359 157 Q 1371 199 1324 271 Q 1290 328 1370 431 Q 1392 450 1372 465 Q 1351 480 1316 493 Q 1294 506 1276 487 Q 1243 463 1202 446 Q 1145 421 1127 423 Q 1120 424 1118 419 Q 1117 413 1125 409 Q 1167 391 1268 433 Q 1278 437 1287 426 Q 1309 404 1288 373 Q 1236 319 1287 253 Q 1317 190 1319 166 Q 1319 144 1314 132 Q 1313 132 1313 131 C 1304 102 1315 108 1337 128 Z" fill="lightgray"></path>
      </clipPath>
      <path clip-path="url(#make-me-a-hanzi-clip-17)" d="M 1125 416 L 1150 414 L 1186 422 L 1286 460 L 1300 461 L 1327 443 L 1321 397 L 1288 320 L 1292 287 L 1327 220 L 1339 184 L 1337 151 L 1320 135 " fill="none" id="make-me-a-hanzi-animation-17" stroke-dasharray="677 1354" stroke-linecap="round"></path>

      <clipPath id="make-me-a-hanzi-clip-18">
      <path d="M 1313 131 Q 1267 135 1216 120 Q 1179 107 1121 104 Q 1114 104 1110 96 Q 1107 89 1115 78 Q 1131 59 1155 47 Q 1167 40 1186 53 Q 1261 104 1332 87 Q 1396 72 1526 14 Q 1752 -91 1832 -64 Q 1895 -42 1948 -5 Q 1972 10 1947 10 Q 1730 1 1568 51 Q 1493 73 1405 107 Q 1372 123 1337 128 L 1313 131 Z" fill="lightgray"></path>
      </clipPath>
      <path clip-path="url(#make-me-a-hanzi-clip-18)" d="M 1122 92 L 1165 77 L 1255 108 L 1305 112 L 1342 106 L 1611 8 L 1769 -28 L 1840 -25 L 1938 2 " fill="none" id="make-me-a-hanzi-animation-18" stroke-dasharray="977 1954" stroke-linecap="round"></path>

      <clipPath id="make-me-a-hanzi-clip-19">
      <path d="M 2364 504 L 2467 523 Q 2474 524 2476 531.5 Q 2478 539 2469.5 543.5 Q 2461 548 2437 553.5 Q 2413 559 2410 557.5 Q 2407 556 2385 552 L 2366 548 L 2308 536 L 2252 524 Q 2238 524 2218 520 L 2170 513 Q 2163 511 2161 509 Q 2160 506 2166 498 Q 2172 490 2189 486 L 2219 482 L 2267 489 L 2309 496 L 2364 504 Z" fill="lightgray"></path>
      </clipPath>
      <path clip-path="url(#make-me-a-hanzi-clip-19)" d="M 2168 506 L 2222 501 L 2412 535 L 2466 534 " fill="none" id="make-me-a-hanzi-animation-19" stroke-dasharray="429 858" stroke-linecap="round"></path>

      <clipPath id="make-me-a-hanzi-clip-20">
      <path d="M 2362 416 L 2362 458 L 2364 504 L 2366 548 L 2366 577 L 2369 608 Q 2369 623 2376 642 Q 2382 660 2382 666 Q 2379 677 2369 681 Q 2361 686 2343 692 Q 2324 698 2322 698 L 2311 700 Q 2292 705 2290 701 Q 2287 696 2289 688 L 2298 667 Q 2303 645 2305 612 L 2307 579 L 2308 536 L 2309 496 L 2311 405 C 2312 375 2362 386 2362 416 Z" fill="lightgray"></path>
      </clipPath>
      <path clip-path="url(#make-me-a-hanzi-clip-20)" d="M 2295 694 L 2339 653 L 2337 437 L 2316 413 " fill="none" id="make-me-a-hanzi-animation-20" stroke-dasharray="436 872" stroke-linecap="round"></path>

      <clipPath id="make-me-a-hanzi-clip-21">
      <path d="M 2162 381 L 2127 379 Q 2097 377 2128 353 Q 2146 339 2153 338 Q 2176 333 2228 346 L 2309 364 L 2334 368 Q 2346 369 2353 370.5 Q 2360 372 2408.5 380.5 Q 2457 389 2467 389 L 2504 393 Q 2525 395 2525 405 Q 2525 410 2518 417 Q 2511 424 2503 427 Q 2471 445 2443 432 Q 2438 430 2406 424 L 2362 416 L 2311 405 L 2273 397 L 2257 395 Q 2247 394 2240 392 L 2214 388 L 2182 384 L 2162 381 Z" fill="lightgray"></path>
      </clipPath>
      <path clip-path="url(#make-me-a-hanzi-clip-21)" d="M 2124 366 L 2157 359 L 2196 362 L 2466 414 L 2514 407 " fill="none" id="make-me-a-hanzi-animation-21" stroke-dasharray="524 1048" stroke-linecap="round"></path>

      <clipPath id="make-me-a-hanzi-clip-22">
      <path d="M 2220 286 L 2197 291 Q 2179 294 2177 294 Q 2161 292 2168 281 L 2178 264 Q 2182 260 2188 245 Q 2195 230 2197 222 L 2208 152 Q 2209 135 2212 129 L 2222 109 C 2226 101 2226 101 2232 106 L 2241 113 Q 2245 117 2248 123 L 2248 159 L 2234 260 C 2231 284 2231 284 2220 286 Z" fill="lightgray"></path>
      </clipPath>
      <path clip-path="url(#make-me-a-hanzi-clip-22)" d="M 2179 283 L 2205 265 L 2210 255 L 2230 118 " fill="none" id="make-me-a-hanzi-animation-22" stroke-dasharray="309 618" stroke-linecap="round"></path>

      <clipPath id="make-me-a-hanzi-clip-23">
      <path d="M 2442 178 L 2456 228 Q 2458 238 2468 252 Q 2478 272 2486 280 Q 2493 287 2493 294 Q 2489 309 2465 320 L 2440 330 Q 2425 335 2423 335 L 2368 316 L 2321 304 L 2275 295 L 2220 286 C 2190 281 2204 255 2234 260 L 2318 273 L 2329 276 Q 2333 276 2337 277 Q 2341 278 2349 280 Q 2356 281 2375 286 Q 2394 290 2406 283 Q 2408 276 2407 269 L 2398 190 C 2395 160 2434 149 2442 178 Z" fill="lightgray"></path>
      </clipPath>
      <path clip-path="url(#make-me-a-hanzi-clip-23)" d="M 2228 282 L 2253 276 L 2394 306 L 2425 305 L 2444 288 L 2425 211 L 2436 186 " fill="none" id="make-me-a-hanzi-animation-23" stroke-dasharray="461 922" stroke-linecap="round"></path>

      <clipPath id="make-me-a-hanzi-clip-24">
      <path d="M 2432 152 L 2444 154 Q 2454 158 2457 161 Q 2458 165 2453 170 L 2442 178 C 2419 195 2419 195 2398 190 L 2364 182 Q 2302 168 2296 168 L 2248 159 C 2219 153 2218 119 2248 123 L 2280 127 L 2322 134 Q 2365 142 2373 143 L 2406 150 L 2432 152 Z" fill="lightgray"></path>
      </clipPath>
      <path clip-path="url(#make-me-a-hanzi-clip-24)" d="M 2253 129 L 2266 144 L 2400 170 L 2448 162 " fill="none" id="make-me-a-hanzi-animation-24" stroke-dasharray="333 666" stroke-linecap="round"></path>

      <clipPath id="make-me-a-hanzi-clip-25">
      <path d="M 2222 109 L 2211 112 Q 2207 113 2203 110 Q 2199 107 2204 96 L 2210 77 Q 2212 62 2222 42 L 2243 -6 Q 2243 -12 2258 -31 C 2276 -55 2277 -54 2283 -25 L 2287 -4 Q 2290 28 2285 45 Q 2280 62 2264 80 Q 2248 97 2232 106 L 2222 109 Z" fill="lightgray"></path>
      </clipPath>
      <path clip-path="url(#make-me-a-hanzi-clip-25)" d="M 2209 103 L 2227 87 L 2256 40 L 2266 -8 L 2275 -18 " fill="none" id="make-me-a-hanzi-animation-25" stroke-dasharray="270 540" stroke-linecap="round"></path>

      <clipPath id="make-me-a-hanzi-clip-26">
      <path d="M 2412 -1 L 2427 23 Q 2429 28 2440 45 Q 2452 72 2465 90 Q 2477 107 2479 112 Q 2481 121 2455 137 L 2432 152 C 2407 168 2405 170 2406 150 L 2407 132 Q 2408 105 2400 62 L 2391 24 Q 2390 15 2380 -7 C 2368 -34 2396 -26 2412 -1 Z" fill="lightgray"></path>
      </clipPath>
      <path clip-path="url(#make-me-a-hanzi-clip-26)" d="M 2413 146 L 2439 109 L 2404 12 L 2384 -1 " fill="none" id="make-me-a-hanzi-animation-26" stroke-dasharray="300 600" stroke-linecap="round"></path>

      <clipPath id="make-me-a-hanzi-clip-27">
      <path d="M 2258 -31 L 2197 -42 Q 2196 -43 2168 -46 Q 2149 -50 2135 -50 L 2098 -50 Q 2092 -51 2089.5 -53.5 Q 2087 -56 2093.5 -66.5 Q 2100 -77 2127 -98.5 Q 2154 -120 2166 -120 L 2184 -111 Q 2197 -102 2228 -92.5 Q 2259 -83 2261 -82 L 2273 -78 L 2516 0 L 2543 11 Q 2554 14 2550.5 20 Q 2547 26 2539 24 L 2412 -1 L 2380 -7 L 2283 -25 L 2258 -31 Z" fill="lightgray"></path>
      </clipPath>
      <path clip-path="url(#make-me-a-hanzi-clip-27)" d="M 2097 -58 L 2164 -82 L 2543 18 " fill="none" id="make-me-a-hanzi-animation-27" stroke-dasharray="591 1182" stroke-linecap="round"></path>

      <clipPath id="make-me-a-hanzi-clip-28">
      <path d="M 2743 434 L 2853 448 Q 2899 453 2908 455 L 2939 458 Q 2955 458 2956 462 Q 2957 466 2953 474 Q 2946 483 2929 493 L 2902 506 Q 2895 510 2885 510 L 2874 508 L 2790 489 L 2743 481 L 2686 472 L 2631 462 L 2572 454 L 2545 448 Q 2533 446 2532 443 Q 2532 431 2557 422 L 2585 411 Q 2598 407 2604 407 L 2631 416 L 2649 419 Q 2664 422 2686 428 L 2743 434 Z" fill="lightgray"></path>
      </clipPath>
      <path clip-path="url(#make-me-a-hanzi-clip-28)" d="M 2540 442 L 2603 433 L 2885 481 L 2950 467 " fill="none" id="make-me-a-hanzi-animation-28" stroke-dasharray="544 1088" stroke-linecap="round"></path>

      <clipPath id="make-me-a-hanzi-clip-29">
      <path d="M 2742 298 L 2743 434 L 2743 481 L 2746 545 L 2747 588 L 2748 603 Q 2748 623 2755 644 Q 2756 655 2762 665 Q 2767 675 2767 681 Q 2767 686 2759 692 Q 2719 723 2671 726 Q 2661 726 2660 721 Q 2658 715 2661 708 L 2671 685 Q 2686 648 2686 554 L 2686 472 L 2686 428 L 2686 286 C 2686 256 2742 268 2742 298 Z" fill="lightgray"></path>
      </clipPath>
      <path clip-path="url(#make-me-a-hanzi-clip-29)" d="M 2669 715 L 2701 690 L 2718 668 L 2714 321 L 2692 294 " fill="none" id="make-me-a-hanzi-animation-29" stroke-dasharray="578 1156" stroke-linecap="round"></path>

      <clipPath id="make-me-a-hanzi-clip-30">
      <path d="M 2846 326 Q 2840 326 2835 326 L 2831 328 L 2830 328 L 2811 319 Q 2800 315 2793 311 Q 2785 306 2765 304 L 2742 298 L 2686 286 L 2662 281 Q 2650 276 2630 275 Q 2600 270 2579 267 C 2549 263 2593 225 2622 231 L 2682 244 L 2730 256 L 2780 265 Q 2797 268 2800 265 Q 2808 256 2776 172 Q 2754 126 2746 113 Q 2738 100 2734 93 L 2704 58 L 2679 34 Q 2637 -2 2571 -35 L 2457 -77 L 2426 -87 Q 2417 -92 2417 -97 Q 2417 -102 2427 -101 L 2464 -98 Q 2484 -97 2526 -87 Q 2567 -77 2579 -72 Q 2590 -66 2618 -57 Q 2645 -47 2701 -12 L 2720 2 Q 2724 5 2736 13 L 2772 54 L 2796 86 Q 2818 121 2821 129 L 2852 188 Q 2880 244 2893 257 L 2908 272 Q 2911 275 2914 281 Q 2914 286 2906 295 Q 2897 303 2876 312 L 2846 326 Z" fill="lightgray"></path>
      </clipPath>
      <path clip-path="url(#make-me-a-hanzi-clip-30)" d="M 2585 263 L 2640 255 L 2809 290 L 2832 287 L 2847 274 L 2815 185 L 2777 109 L 2755 75 L 2708 25 L 2636 -25 L 2576 -53 L 2495 -80 L 2424 -94 " fill="none" id="make-me-a-hanzi-animation-30" stroke-dasharray="999 1998" stroke-linecap="round"></path>

      <clipPath id="make-me-a-hanzi-clip-31">
      <path d="M 2579 267 L 2568 267 Q 2555 267 2552 266 Q 2535 264 2543 254 Q 2550 243 2556 240 Q 2561 237 2565 234 Q 2568 231 2571 228 Q 2574 225 2579 221 Q 2583 217 2592 210 Q 2601 202 2606 197 Q 2610 191 2629 164 L 2704 58 L 2736 13 L 2753 -8 L 2784 -50 L 2818 -88 Q 2845 -120 2846 -121 Q 2866 -141 2911 -138 Q 2966 -138 3035 -120 L 3069 -110 Q 3077 -109 3079 -102 Q 3079 -96 3069 -92 L 2985 -69 Q 2937 -57 2916 -46 Q 2889 -35 2850 -6 Q 2811 22 2810 22 L 2772 54 L 2734 93 L 2642 206 Q 2637 211 2622 231 C 2604 255 2594 267 2579 267 Z" fill="lightgray"></path>
      </clipPath>
      <path clip-path="url(#make-me-a-hanzi-clip-31)" d="M 2553 255 L 2574 250 L 2613 215 L 2754 34 L 2876 -81 L 2943 -98 L 3072 -103 " fill="none" id="make-me-a-hanzi-animation-31" stroke-dasharray="797 1594" stroke-linecap="round"></path>

</g>
</svg>
